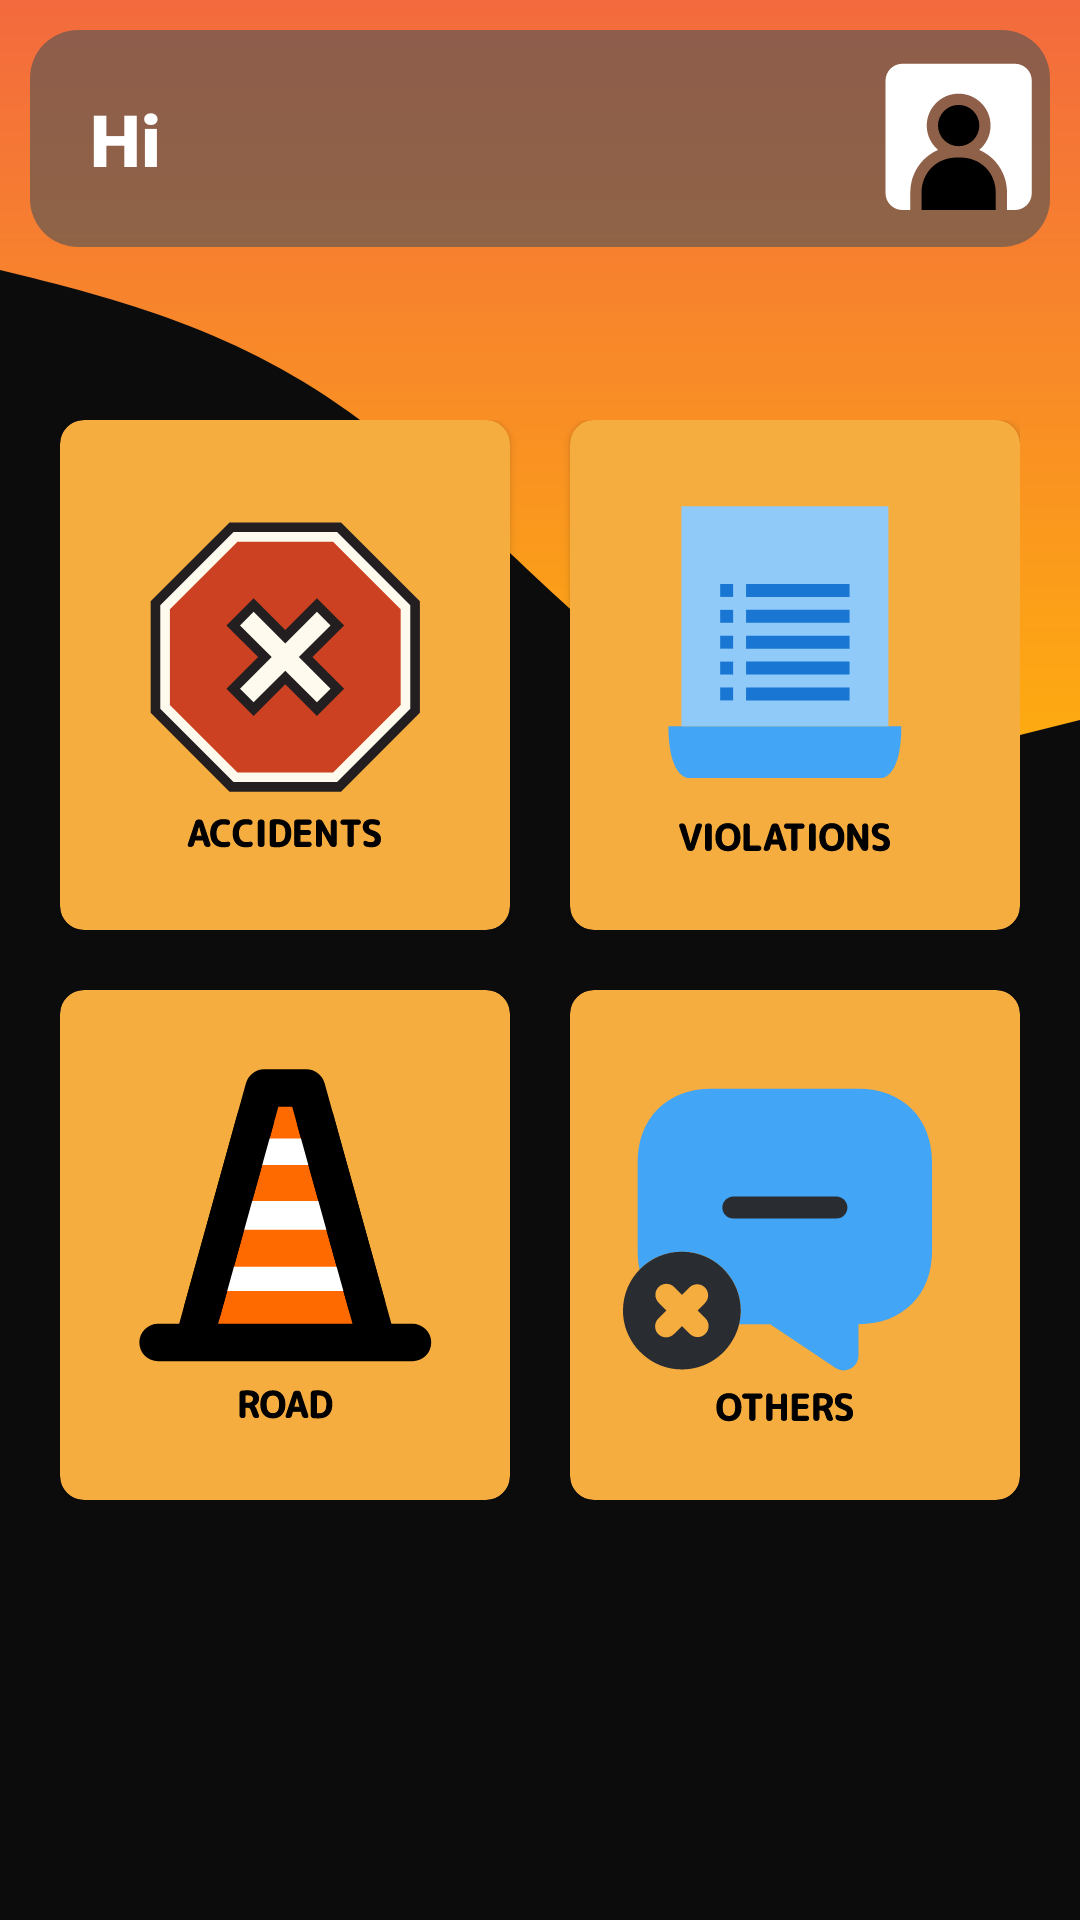

Produce the Android XML layout that renders to this screen, including the resource entries it uses.
<!-- AndroidManifest.xml: application theme Theme.RoadResQ -->
<!-- res/layout/activity_home_page.xml -->
<?xml version="1.0" encoding="utf-8"?>
<RelativeLayout xmlns:android="http://schemas.android.com/apk/res/android"
    xmlns:app="http://schemas.android.com/apk/res-auto"
    xmlns:tools="http://schemas.android.com/tools"
    android:layout_width="match_parent"
    android:layout_height="match_parent"
    android:background="@color/offblack"
    tools:context=".HomePage">

    <ImageView
        android:layout_width="match_parent"
        android:layout_height="300dp"
        android:background="@drawable/wave_2"
        android:layout_alignParentTop="true"

        android:id="@+id/image"
        android:rotation="180"
        >

    </ImageView>

    <LinearLayout
        android:layout_width="match_parent"
        android:layout_height="wrap_content"
        android:layout_alignParentTop="true"
        android:layout_marginStart="10dp"
        android:layout_marginTop="10dp"
        android:layout_marginEnd="10dp"
        android:layout_marginBottom="10dp"
        android:background="@drawable/rounded_rectangle"
        android:gravity="center_horizontal"
        android:orientation="horizontal">

        <TextView
            android:id="@+id/textmessage"
            android:layout_width="0dp"
            android:layout_height="wrap_content"
            android:layout_alignParentStart="true"
            android:layout_alignParentTop="true"
            android:layout_marginStart="20dp"
            android:layout_marginTop="20dp"
            android:layout_marginEnd="20dp"
            android:layout_marginBottom="20dp"
            android:layout_weight="1"
            android:fontFamily="sans-serif-black"
            android:text="Hi "
            android:textColor="@color/white"
            android:textSize="24sp"></TextView>

        <ImageButton
            android:id="@+id/profile"
            android:layout_width="60dp"
            android:layout_height="60dp"
            android:layout_gravity="center_vertical"
            android:background="@drawable/profile_svgrepo_com"></ImageButton>
    </LinearLayout>




    <FrameLayout
    android:layout_width="wrap_content"
    android:layout_height="wrap_content"
    android:layout_centerInParent="true"
    android:id="@+id/frame"
    >
    <LinearLayout
        android:layout_width="wrap_content"
        android:layout_height="wrap_content"
        android:orientation="vertical"
        >
        <LinearLayout
            android:layout_width="match_parent"
            android:layout_height="wrap_content"
            android:orientation="horizontal"
            android:gravity="center"
            android:id="@+id/ll1"
            android:padding="10dp"
            >
            <androidx.cardview.widget.CardView
                android:layout_width="wrap_content"
                android:layout_height="wrap_content"
                android:elevation="4dp"
                android:backgroundTint="#F6AD40"
                app:cardCornerRadius="8dp"


                >

                    <ImageButton
                        android:layout_width="150dp"
                        android:layout_height="150dp"
                        android:layout_marginBottom="20dp"
                        android:id="@+id/accidentbt"
                        android:padding="50dp"
                        android:background="@drawable/img6"

                        />







            </androidx.cardview.widget.CardView>
            <androidx.cardview.widget.CardView
                android:layout_width="wrap_content"
                android:layout_height="wrap_content"
                android:elevation="4dp"
                android:backgroundTint="#F6AD40"
                android:layout_marginLeft="20dp"
                app:cardCornerRadius="8dp"


                >

                    <ImageButton
                        android:layout_width="150dp"
                        android:layout_height="150dp"
                        android:layout_marginBottom="20dp"
                        android:id="@+id/rulesbt"
                        android:padding="50dp"
                        android:background="@drawable/img1"
                        />







            </androidx.cardview.widget.CardView>

        </LinearLayout>
        <LinearLayout
            android:layout_width="match_parent"
            android:layout_height="wrap_content"
            android:orientation="horizontal"
            android:gravity="center"
            android:layout_below="@id/ll1"
            android:id="@+id/ll2"
            android:padding="10dp"
            >
            <androidx.cardview.widget.CardView
                android:layout_width="wrap_content"
                android:layout_height="wrap_content"
                android:elevation="4dp"
                android:backgroundTint="#F6AD40"
                app:cardCornerRadius="8dp"


                >

                    <ImageButton
                        android:layout_width="150dp"
                        android:layout_height="150dp"
                        android:layout_marginBottom="20dp"
                        android:id="@+id/roadbt"
                        android:padding="50dp"
                        android:background="@drawable/img3"
                        />





            </androidx.cardview.widget.CardView>
            <androidx.cardview.widget.CardView
                android:layout_width="wrap_content"
                android:layout_height="wrap_content"
                android:elevation="4dp"
                android:backgroundTint="#F6AD40"
                android:layout_marginLeft="20dp"
                app:cardCornerRadius="8dp"


                >

                    <ImageButton
                        android:layout_width="150dp"
                        android:layout_height="150dp"
                        android:layout_marginBottom="20dp"
                        android:id="@+id/otherbt"
                        android:padding="50dp"
                        android:background="@drawable/img2"
                        />

            </androidx.cardview.widget.CardView>

        </LinearLayout>

    </LinearLayout>


</FrameLayout>







</RelativeLayout>
<!-- resources referenced by this layout -->
<resources>
  <color name="offblack">#0C0C0C</color>
  <color name="white">#FFFFFFFF</color>
  <!-- drawable img1: vector/xml drawable (drawable, 38717 chars, omitted) -->
  <!-- drawable img2: vector/xml drawable (drawable, 31594 chars, omitted) -->
  <!-- drawable img3: vector/xml drawable (drawable, 22794 chars, omitted) -->
  <!-- drawable img6: vector/xml drawable (drawable, 37791 chars, omitted) -->
  <!-- drawable profile_svgrepo_com: vector/xml drawable (drawable, 2062 chars, omitted) -->
  <!-- drawable rounded_rectangle (drawable) -->
  <?xml version="1.0" encoding="utf-8"?>
  <shape xmlns:android="http://schemas.android.com/apk/res/android">
      <solid android:color="#A1555555" /> 
      <corners android:radius="16dp" /> 
  </shape>
  <!-- drawable wave_2: vector/xml drawable (drawable, 2132 chars, omitted) -->
  <style name="Theme.RoadResQ" parent="Base.Theme.RoadResQ" />
  <style name="Base.Theme.RoadResQ" parent="Theme.Material3.Dark.NoActionBar">
          
          
          <item name="colorPrimary">@color/orange_road</item>
          <item name="colorSecondary">@color/white</item>
      </style>
  <color name="orange_road">#FFE98742</color>
</resources>
